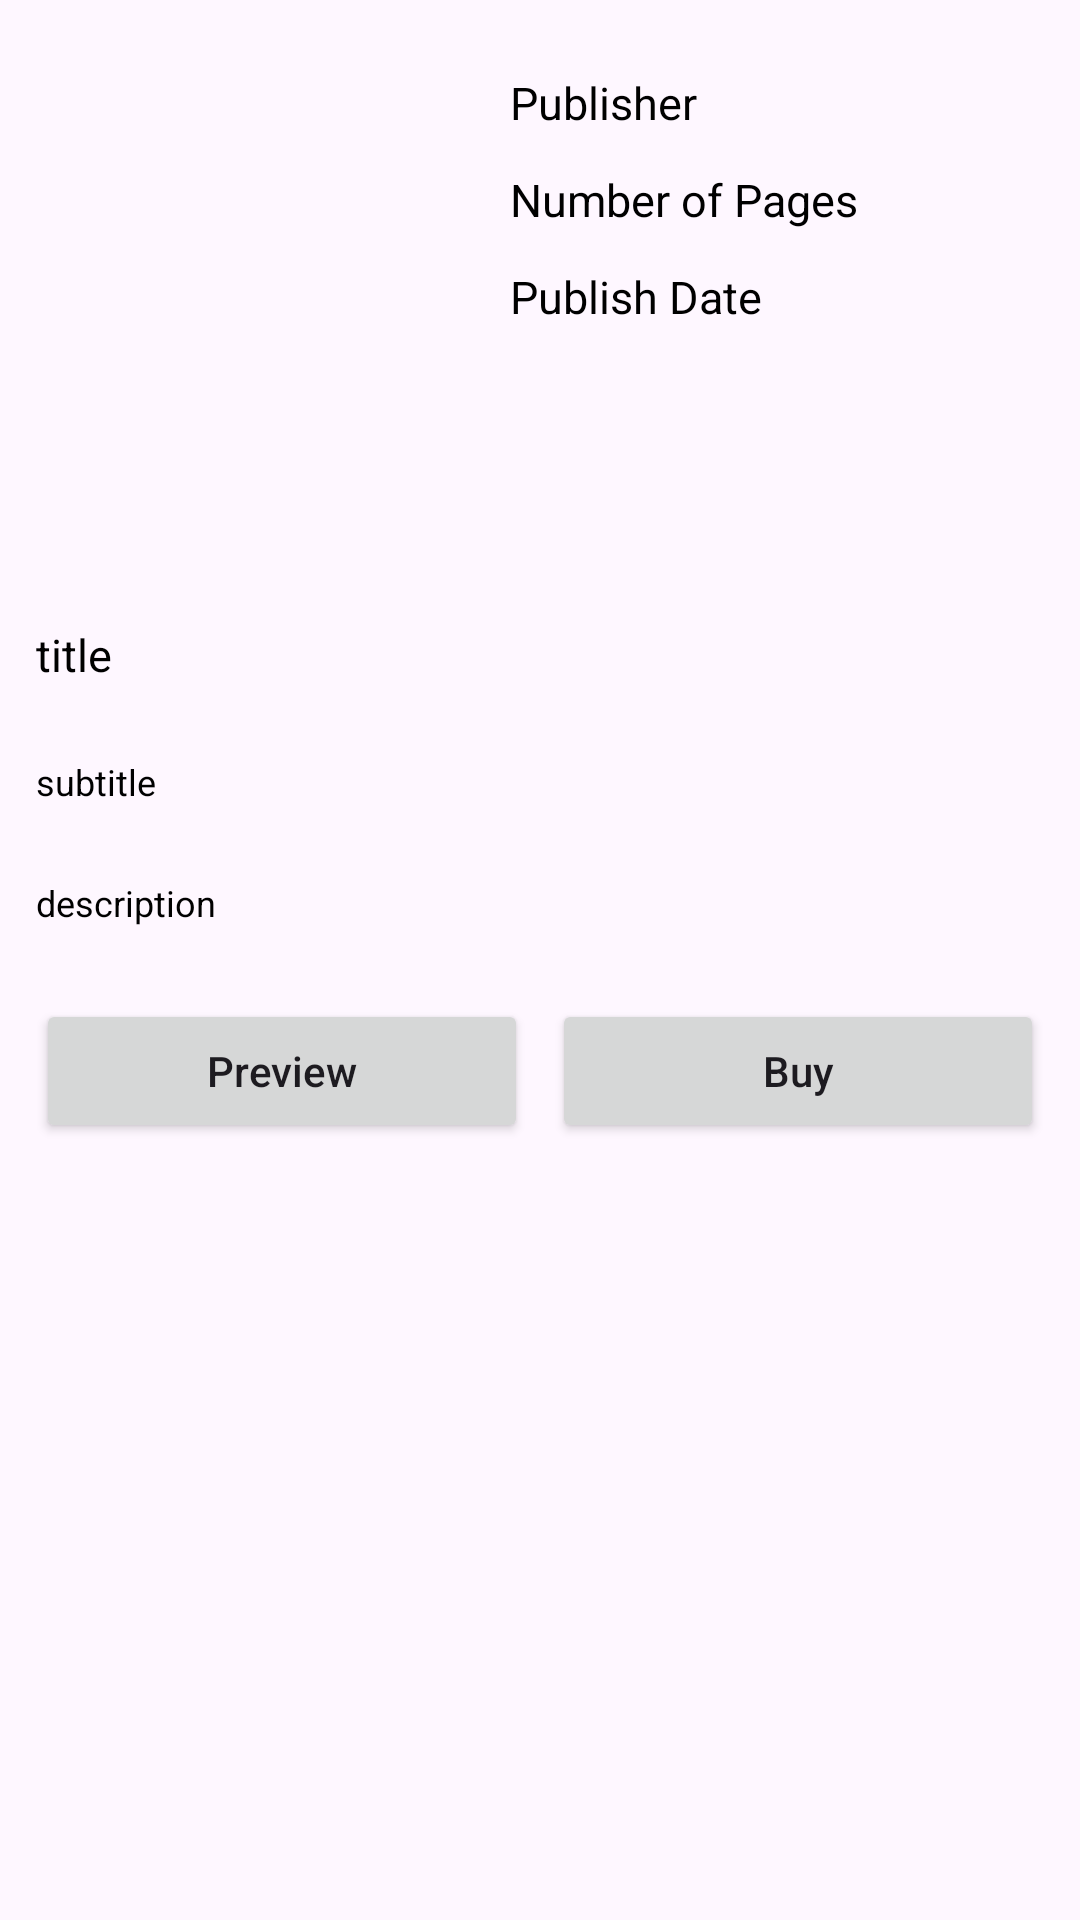

Android layout source for this screen:
<!-- AndroidManifest.xml: application theme Theme.BookShelfBuddy -->
<!-- res/layout/activity_book_details.xml -->
<?xml version="1.0" encoding="utf-8"?>
<ScrollView xmlns:android="http://schemas.android.com/apk/res/android"
    xmlns:tools="http://schemas.android.com/tools"
    android:layout_width="match_parent"
    android:layout_height="match_parent"
    tools:context=".BookDetailsActivity">

    <LinearLayout
        android:layout_width="match_parent"
        android:layout_height="match_parent"
        android:orientation="vertical">

        <LinearLayout
            android:layout_width="match_parent"
            android:layout_height="wrap_content"
            android:orientation="horizontal">

            
            <ImageView
                android:id="@+id/idIVbook"
                android:layout_width="130dp"
                android:layout_height="160dp"
                android:layout_margin="18dp"
                android:src="@drawable/common_google_signin_btn_text_dark_normal"/>

            <LinearLayout
                android:layout_width="match_parent"
                android:layout_height="wrap_content"
                android:layout_marginTop="20dp"
                android:orientation="vertical">

                
                <TextView
                    android:id="@+id/idTVpublisher"
                    android:layout_width="match_parent"
                    android:layout_height="wrap_content"
                    android:padding="4dp"
                    android:text="Publisher"
                    android:textColor="@color/black"
                    android:textSize="15sp" />

                
                <TextView
                    android:id="@+id/idTVNoOfPages"
                    android:layout_width="match_parent"
                    android:layout_height="wrap_content"
                    android:layout_marginTop="4dp"
                    android:padding="4dp"
                    android:text="Number of Pages"
                    android:textColor="@color/black"
                    android:textSize="15sp" />

                
                <TextView
                    android:id="@+id/idTVPublishDate"
                    android:layout_width="match_parent"
                    android:layout_height="wrap_content"
                    android:layout_marginTop="4dp"
                    android:padding="4dp"
                    android:text="Publish Date"
                    android:textColor="@color/black"
                    android:textSize="15sp" />

            </LinearLayout>

        </LinearLayout>

        
        <TextView
            android:id="@+id/idTVTitle"
            android:layout_width="match_parent"
            android:layout_height="wrap_content"
            android:layout_margin="8dp"
            android:padding="4dp"
            android:text="title"
            android:textColor="@color/black"
            android:textSize="15sp" />

        
        <TextView
            android:id="@+id/idTVSubTitle"
            android:layout_width="match_parent"
            android:layout_height="wrap_content"
            android:layout_margin="8dp"
            android:padding="4dp"
            android:text="subtitle"
            android:textColor="@color/black"
            android:textSize="12sp" />

        
        <TextView
            android:id="@+id/idTVDescription"
            android:layout_width="match_parent"
            android:layout_height="wrap_content"
            android:layout_margin="8dp"
            android:padding="4dp"
            android:text="description"
            android:textColor="@color/black"
            android:textSize="12sp" />

        <LinearLayout
            android:layout_width="match_parent"
            android:layout_height="wrap_content"
            android:layout_margin="8dp"
            android:orientation="horizontal"
            android:weightSum="2">

            
            <Button
                android:id="@+id/idBtnPreview"
                android:layout_width="0dp"
                android:layout_height="wrap_content"
                android:layout_margin="4dp"
                android:layout_weight="1"
                android:text="Preview"
                android:textAllCaps="false" />

            
            <Button
                android:id="@+id/idBtnBuy"
                android:layout_width="0dp"
                android:layout_height="wrap_content"
                android:layout_margin="4dp"
                android:layout_weight="1"
                android:text="Buy"
                android:textAllCaps="false" />

        </LinearLayout>

    </LinearLayout>

</ScrollView>
<!-- resources referenced by this layout -->
<resources>
  <color name="black">#FF000000</color>
  <style name="Theme.BookShelfBuddy" parent="Base.Theme.BookShelfBuddy" />
  <style name="Base.Theme.BookShelfBuddy" parent="Theme.Material3.DayNight.NoActionBar">
          
          
      </style>
</resources>
